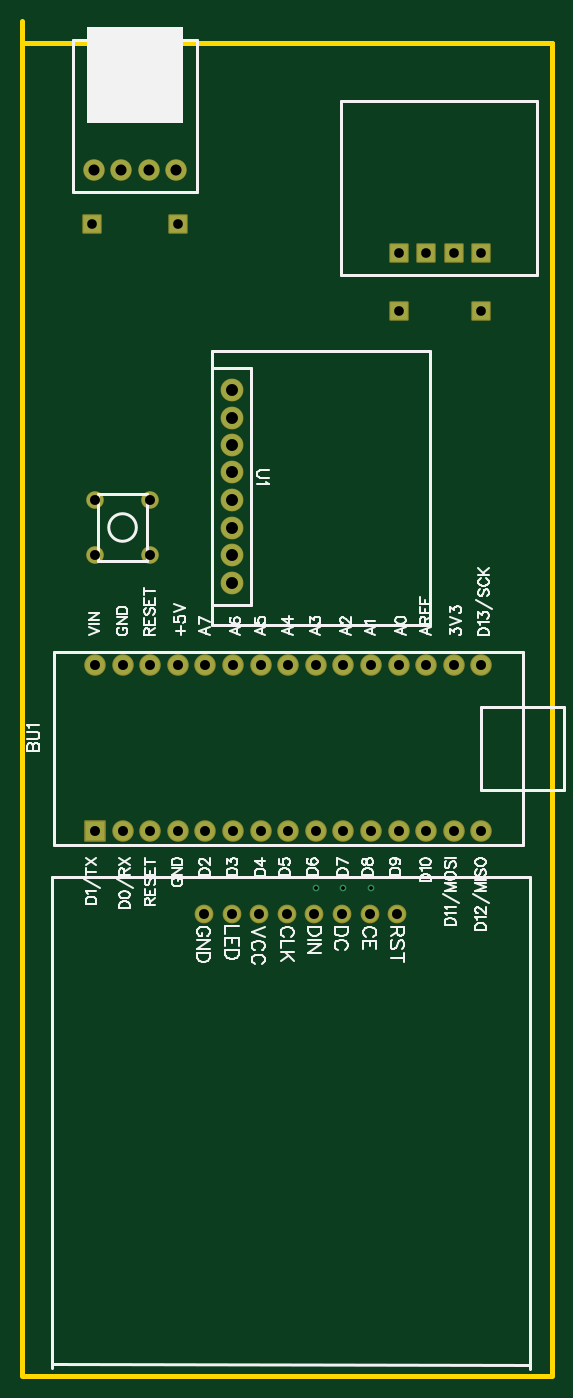
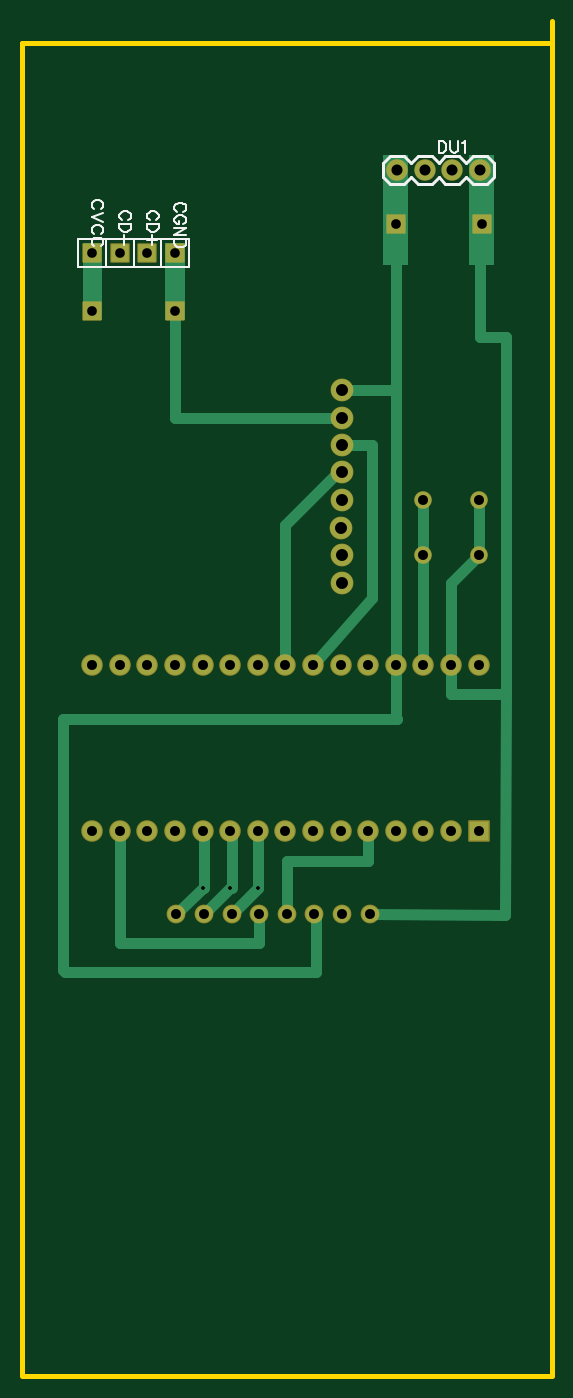
Circuit board: 9 layer files. Board 48.8 x 124.7 mm.
- drill: Drill_PTH_Through.DRL (1384 bytes)
- drill: Drill_PTH_Through_Via.DRL (310 bytes)
- outline: Gerber_BoardOutlineLayer.GKO (597 bytes)
- bottom_copper: Gerber_BottomLayer.GBL (4221 bytes)
- bottom_silk: Gerber_BottomSilkscreenLayer.GBO (7262 bytes)
- bottom_mask: Gerber_BottomSolderMaskLayer.GBS (2462 bytes)
- top_copper: Gerber_TopLayer.GTL (2360 bytes)
- top_silk: Gerber_TopSilkscreenLayer.GTO (30706 bytes)
- top_mask: Gerber_TopSolderMaskLayer.GTS (2459 bytes)

=== drill: Drill_PTH_Through.DRL ===
M48
METRIC,LZ,000.000
;FILE_FORMAT=3:3
;TYPE=PLATED
;Layer: PTH_Through
;EasyEDA v6.5.57, 2026-07-02 20:20:03
;b717ba04552f48d2861de6b363a78323,f4c6078d832640438f7d6b27728cf1cc,10
;Gerber Generator version 0.2
;Holesize 1 = 0.310 mm
T01C0.310
;Holesize 2 = 0.889 mm
T02C0.889
;Holesize 3 = 0.915 mm
T03C0.915
;Holesize 4 = 1.016 mm
T04C1.016
;Holesize 5 = 1.101 mm
T05C1.101
%
G05
G90
T01
X024257Y044323
X026797Y044323
X029337Y044323
T02
X031877Y102743
X034417Y102743
X036957Y102743
X039497Y102743
X031886Y097425
X039506Y097391
X011557Y105445
X003656Y105445
T03
X003937Y049530
X006477Y049530
X009017Y049530
X011557Y049530
X014097Y049530
X016637Y049530
X019177Y049530
X021717Y049530
X024257Y049530
X026797Y049530
X029337Y049530
X031877Y049530
X034417Y049530
X036957Y049530
X039497Y049530
X003937Y064770
X006477Y064770
X009017Y064770
X011557Y064770
X014097Y064770
X016637Y064770
X019177Y064770
X021717Y064770
X024257Y064770
X026797Y064770
X029337Y064770
X031877Y064770
X034417Y064770
X036957Y064770
X039497Y064770
X031750Y041910
X029210Y041910
X026670Y041910
X024130Y041910
X021590Y041910
X019050Y041910
X016510Y041910
X013970Y041910
X003937Y074930
X003937Y080010
X009017Y080010
X009017Y074930
T04
X011430Y110363
X008890Y110363
X006350Y110363
X003810Y110363
T05
X016510Y087589
X016510Y090129
X016520Y082550
X016520Y085090
X016561Y077450
X016518Y079974
X016538Y074938
X016510Y072349
M30

=== drill: Drill_PTH_Through_Via.DRL ===
M48
METRIC,LZ,000.000
;FILE_FORMAT=3:3
;TYPE=PLATED
;Layer: PTH_Through_Via
;EasyEDA v6.5.57, 2026-07-02 20:20:03
;b717ba04552f48d2861de6b363a78323,f4c6078d832640438f7d6b27728cf1cc,10
;Gerber Generator version 0.2
;Holesize 1 = 0.310 mm
T01C0.310
%
G05
G90
T01
X024257Y044323
X026797Y044323
X029337Y044323
M30

=== outline: Gerber_BoardOutlineLayer.GKO ===
G04 Layer: BoardOutlineLayer*
G04 EasyEDA v6.5.57, 2026-07-02 20:20:03*
G04 b717ba04552f48d2861de6b363a78323,f4c6078d832640438f7d6b27728cf1cc,10*
G04 Gerber Generator version 0.2*
G04 Scale: 100 percent, Rotated: No, Reflected: No *
G04 Dimensions in millimeters *
G04 leading zeros omitted , absolute positions ,4 integer and 5 decimal *
%FSLAX45Y45*%
%MOMM*%

%ADD10C,0.5000*%
%ADD11C,0.0143*%
D10*
X-279400Y12410442D02*
G01*
X-279400Y12204700D01*
X4597400Y12204700D01*
X4597400Y-50800D01*
X4597400Y-63500D02*
G01*
X-279400Y-63500D01*
X-279400Y-50800D02*
G01*
X-279400Y12204700D01*

%LPD*%
M02*

=== bottom_copper: Gerber_BottomLayer.GBL ===
G04 Layer: BottomLayer*
G04 EasyEDA v6.5.57, 2026-07-02 20:20:03*
G04 b717ba04552f48d2861de6b363a78323,f4c6078d832640438f7d6b27728cf1cc,10*
G04 Gerber Generator version 0.2*
G04 Scale: 100 percent, Rotated: No, Reflected: No *
G04 Dimensions in millimeters *
G04 leading zeros omitted , absolute positions ,4 integer and 5 decimal *
%FSLAX45Y45*%
%MOMM*%

%AMMACRO1*21,1,$1,$2,0,0,$3*%
%ADD10C,1.0000*%
%ADD11C,1.8796*%
%ADD12MACRO1,1.5748X1.5748X0.0000*%
%ADD13R,1.7780X1.7780*%
%ADD14C,1.7780*%
%ADD15C,1.5240*%
%ADD16C,2.0000*%
%ADD17C,0.6200*%
%ADD18C,0.0187*%

%LPD*%
D10*
X901700Y8001000D02*
G01*
X901700Y7493000D01*
X393700Y7493000D02*
G01*
X393700Y8001000D01*
X901700Y6477000D02*
G01*
X901700Y7493000D01*
X647700Y6477000D02*
G01*
X647700Y7239000D01*
X393700Y7493000D01*
X1651000Y8758936D02*
G01*
X3187700Y8750300D01*
X3188461Y9742424D01*
X1651000Y9012936D02*
G01*
X1155700Y9012936D01*
X1371600Y7099300D02*
G01*
X1917700Y6477000D01*
X2921000Y4432300D02*
G01*
X2921000Y4940300D01*
X2933700Y4953000D01*
X1676400Y8267700D02*
G01*
X2171700Y7772400D01*
X2171700Y6477000D01*
X3175000Y4191000D02*
G01*
X2933700Y4432300D01*
X2413000Y4191000D02*
G01*
X2413000Y3924300D01*
X3695700Y3924300D01*
X3695700Y4953000D01*
X1143000Y11036300D02*
G01*
X1155700Y11023600D01*
X1155700Y6477000D01*
X1905000Y4191000D02*
G01*
X1892300Y4178300D01*
X1892300Y3657600D01*
X4203700Y3657600D01*
X4216400Y3670300D01*
X4216400Y5981700D01*
X1143000Y5981700D01*
X1155700Y5994400D01*
X1155700Y6477000D01*
X2159000Y4191000D02*
G01*
X2159000Y4673600D01*
X1409700Y4673600D01*
X1409700Y4953000D01*
X381000Y11036300D02*
G01*
X381000Y9499600D01*
X139700Y9499600D01*
X139700Y6210300D01*
X647700Y6210300D01*
X647700Y6477000D01*
X1397000Y4191000D02*
G01*
X152400Y4178300D01*
X139700Y6233921D01*
X1371600Y8509000D02*
G01*
X1371600Y7099300D01*
X1652015Y8509000D02*
G01*
X1371600Y8509000D01*
X2667000Y4432300D02*
G01*
X2667000Y4940300D01*
X2679700Y4953000D01*
X2921000Y4191000D02*
G01*
X2679700Y4432300D01*
X2667000Y4191000D02*
G01*
X2425700Y4432300D01*
X2425700Y4953000D02*
G01*
X2425700Y4432300D01*
X2667000Y4191000D01*
G36*
X1041400Y11176000D02*
G01*
X1270000Y11176000D01*
X1270000Y10160000D01*
X1041400Y10160000D01*
G37*
G36*
X254000Y11176000D02*
G01*
X482600Y11176000D01*
X482600Y10160000D01*
X254000Y10160000D01*
G37*
G36*
X3098800Y10363200D02*
G01*
X3276600Y10363200D01*
X3276600Y9652000D01*
X3098800Y9652000D01*
G37*
G36*
X3860800Y10363200D02*
G01*
X4038600Y10363200D01*
X4038600Y9652000D01*
X3860800Y9652000D01*
G37*
D11*
G01*
X1143000Y11036300D03*
G01*
X889000Y11036300D03*
G01*
X635000Y11036300D03*
G01*
X381000Y11036300D03*
D12*
G01*
X3187700Y10274300D03*
G01*
X3441700Y10274300D03*
G01*
X3695700Y10274300D03*
G01*
X3949700Y10274300D03*
D13*
G01*
X393700Y4953000D03*
D14*
G01*
X647700Y4953000D03*
G01*
X901700Y4953000D03*
G01*
X1155700Y4953000D03*
G01*
X1409700Y4953000D03*
G01*
X1663700Y4953000D03*
G01*
X1917700Y4953000D03*
G01*
X2171700Y4953000D03*
G01*
X2425700Y4953000D03*
G01*
X2679700Y4953000D03*
G01*
X2933700Y4953000D03*
G01*
X3187700Y4953000D03*
G01*
X3441700Y4953000D03*
G01*
X3695700Y4953000D03*
G01*
X3949700Y4953000D03*
G01*
X393700Y6477000D03*
G01*
X647700Y6477000D03*
G01*
X901700Y6477000D03*
G01*
X1155700Y6477000D03*
G01*
X1409700Y6477000D03*
G01*
X1663700Y6477000D03*
G01*
X1917700Y6477000D03*
G01*
X2171700Y6477000D03*
G01*
X2425700Y6477000D03*
G01*
X2679700Y6477000D03*
G01*
X2933700Y6477000D03*
G01*
X3187700Y6477000D03*
G01*
X3441700Y6477000D03*
G01*
X3695700Y6477000D03*
G01*
X3949700Y6477000D03*
D15*
G01*
X3175000Y4191000D03*
G01*
X2921000Y4191000D03*
G01*
X2667000Y4191000D03*
G01*
X2413000Y4191000D03*
G01*
X2159000Y4191000D03*
G01*
X1905000Y4191000D03*
G01*
X1651000Y4191000D03*
G01*
X1397000Y4191000D03*
D16*
G01*
X1651000Y8758936D03*
G01*
X1651000Y9012936D03*
G01*
X1652015Y8255000D03*
G01*
X1652015Y8509000D03*
G01*
X1656079Y7744968D03*
G01*
X1651762Y7997444D03*
G01*
X1653794Y7493762D03*
G01*
X1651000Y7234936D03*
D12*
G01*
X3188550Y9742482D03*
G01*
X3950550Y9739094D03*
G01*
X1155700Y10544456D03*
G01*
X365648Y10544456D03*
D15*
G01*
X393700Y7493000D03*
G01*
X393700Y8001000D03*
G01*
X901700Y8001000D03*
G01*
X901700Y7493000D03*
D17*
G01*
X2425700Y4432300D03*
G01*
X2679700Y4432300D03*
G01*
X2933700Y4432300D03*
M02*

=== bottom_silk: Gerber_BottomSilkscreenLayer.GBO (7262 bytes, source omitted) ===
=== bottom_mask: Gerber_BottomSolderMaskLayer.GBS ===
G04 Layer: BottomSolderMaskLayer*
G04 EasyEDA v6.5.57, 2026-07-02 20:20:03*
G04 b717ba04552f48d2861de6b363a78323,f4c6078d832640438f7d6b27728cf1cc,10*
G04 Gerber Generator version 0.2*
G04 Scale: 100 percent, Rotated: No, Reflected: No *
G04 Dimensions in millimeters *
G04 leading zeros omitted , absolute positions ,4 integer and 5 decimal *
%FSLAX45Y45*%
%MOMM*%

%AMMACRO1*4,1,8,-0.8296,-0.889,-0.889,-0.8293,-0.889,0.8296,-0.8296,0.889,0.8293,0.889,0.889,0.8296,0.889,-0.8293,0.8293,-0.889,-0.8296,-0.889,0*%
%AMMACRO2*4,1,8,-0.9312,-0.9906,-0.9906,-0.9309,-0.9906,0.9312,-0.9312,0.9906,0.9309,0.9906,0.9906,0.9312,0.9906,-0.9309,0.9309,-0.9906,-0.9312,-0.9906,0*%
%ADD10C,1.9812*%
%ADD11MACRO1*%
%ADD12MACRO2*%
%ADD13C,1.9812*%
%ADD14C,1.7272*%
%ADD15C,2.1016*%
%ADD16C,1.6256*%
%ADD17C,0.0114*%

%LPD*%
D10*
G01*
X1143000Y11036300D03*
G01*
X889000Y11036300D03*
G01*
X635000Y11036300D03*
G01*
X381000Y11036300D03*
D11*
G01*
X3187700Y10274300D03*
G01*
X3441700Y10274300D03*
G01*
X3695700Y10274300D03*
G01*
X3949700Y10274300D03*
D12*
G01*
X393700Y4953000D03*
D13*
G01*
X647700Y4953000D03*
G01*
X901700Y4953000D03*
G01*
X1155700Y4953000D03*
G01*
X1409700Y4953000D03*
G01*
X1663700Y4953000D03*
G01*
X1917700Y4953000D03*
G01*
X2171700Y4953000D03*
G01*
X2425700Y4953000D03*
G01*
X2679700Y4953000D03*
G01*
X2933700Y4953000D03*
G01*
X3187700Y4953000D03*
G01*
X3441700Y4953000D03*
G01*
X3695700Y4953000D03*
G01*
X3949700Y4953000D03*
G01*
X393700Y6477000D03*
G01*
X647700Y6477000D03*
G01*
X901700Y6477000D03*
G01*
X1155700Y6477000D03*
G01*
X1409700Y6477000D03*
G01*
X1663700Y6477000D03*
G01*
X1917700Y6477000D03*
G01*
X2171700Y6477000D03*
G01*
X2425700Y6477000D03*
G01*
X2679700Y6477000D03*
G01*
X2933700Y6477000D03*
G01*
X3187700Y6477000D03*
G01*
X3441700Y6477000D03*
G01*
X3695700Y6477000D03*
G01*
X3949700Y6477000D03*
D14*
G01*
X3175000Y4191000D03*
G01*
X2921000Y4191000D03*
G01*
X2667000Y4191000D03*
G01*
X2413000Y4191000D03*
G01*
X2159000Y4191000D03*
G01*
X1905000Y4191000D03*
G01*
X1651000Y4191000D03*
G01*
X1397000Y4191000D03*
D15*
G01*
X1651000Y8758936D03*
G01*
X1651000Y9012936D03*
G01*
X1652015Y8255000D03*
G01*
X1652015Y8509000D03*
G01*
X1656079Y7744968D03*
G01*
X1651762Y7997444D03*
G01*
X1653794Y7493762D03*
G01*
X1651000Y7234936D03*
D11*
G01*
X3188563Y9742474D03*
G01*
X3950563Y9739096D03*
G01*
X1155700Y10544454D03*
G01*
X365658Y10544454D03*
D16*
G01*
X393700Y7493000D03*
G01*
X393700Y8001000D03*
G01*
X901700Y8001000D03*
G01*
X901700Y7493000D03*
M02*

=== top_copper: Gerber_TopLayer.GTL ===
G04 Layer: TopLayer*
G04 EasyEDA v6.5.57, 2026-07-02 20:20:03*
G04 b717ba04552f48d2861de6b363a78323,f4c6078d832640438f7d6b27728cf1cc,10*
G04 Gerber Generator version 0.2*
G04 Scale: 100 percent, Rotated: No, Reflected: No *
G04 Dimensions in millimeters *
G04 leading zeros omitted , absolute positions ,4 integer and 5 decimal *
%FSLAX45Y45*%
%MOMM*%

%AMMACRO1*21,1,$1,$2,0,0,$3*%
%ADD10C,0.6000*%
%ADD11C,1.8796*%
%ADD12MACRO1,1.5748X1.5748X0.0000*%
%ADD13R,1.7780X1.7780*%
%ADD14C,1.7780*%
%ADD15C,1.5240*%
%ADD16C,2.0000*%
%ADD17C,0.0169*%
%ADD18C,0.6200*%

%LPD*%
D10*
X3467856Y10300456D02*
G01*
X3441700Y10274300D01*
D11*
G01*
X1143000Y11036300D03*
G01*
X889000Y11036300D03*
G01*
X635000Y11036300D03*
G01*
X381000Y11036300D03*
D12*
G01*
X3187700Y10274300D03*
G01*
X3441700Y10274300D03*
G01*
X3695700Y10274300D03*
G01*
X3949700Y10274300D03*
D13*
G01*
X393700Y4953000D03*
D14*
G01*
X647700Y4953000D03*
G01*
X901700Y4953000D03*
G01*
X1155700Y4953000D03*
G01*
X1409700Y4953000D03*
G01*
X1663700Y4953000D03*
G01*
X1917700Y4953000D03*
G01*
X2171700Y4953000D03*
G01*
X2425700Y4953000D03*
G01*
X2679700Y4953000D03*
G01*
X2933700Y4953000D03*
G01*
X3187700Y4953000D03*
G01*
X3441700Y4953000D03*
G01*
X3695700Y4953000D03*
G01*
X3949700Y4953000D03*
G01*
X393700Y6477000D03*
G01*
X647700Y6477000D03*
G01*
X901700Y6477000D03*
G01*
X1155700Y6477000D03*
G01*
X1409700Y6477000D03*
G01*
X1663700Y6477000D03*
G01*
X1917700Y6477000D03*
G01*
X2171700Y6477000D03*
G01*
X2425700Y6477000D03*
G01*
X2679700Y6477000D03*
G01*
X2933700Y6477000D03*
G01*
X3187700Y6477000D03*
G01*
X3441700Y6477000D03*
G01*
X3695700Y6477000D03*
G01*
X3949700Y6477000D03*
D15*
G01*
X3175000Y4191000D03*
G01*
X2921000Y4191000D03*
G01*
X2667000Y4191000D03*
G01*
X2413000Y4191000D03*
G01*
X2159000Y4191000D03*
G01*
X1905000Y4191000D03*
G01*
X1651000Y4191000D03*
G01*
X1397000Y4191000D03*
D16*
G01*
X1651000Y8758936D03*
G01*
X1651000Y9012936D03*
G01*
X1652015Y8255000D03*
G01*
X1652015Y8509000D03*
G01*
X1656079Y7744968D03*
G01*
X1651762Y7997444D03*
G01*
X1653794Y7493762D03*
G01*
X1651000Y7234936D03*
D12*
G01*
X3188550Y9742482D03*
G01*
X3950550Y9739094D03*
G01*
X1155700Y10544456D03*
G01*
X365648Y10544456D03*
D15*
G01*
X393700Y7493000D03*
G01*
X393700Y8001000D03*
G01*
X901700Y8001000D03*
G01*
X901700Y7493000D03*
D18*
G01*
X2425700Y4432300D03*
G01*
X2679700Y4432300D03*
G01*
X2933700Y4432300D03*
M02*

=== top_silk: Gerber_TopSilkscreenLayer.GTO (30706 bytes, source omitted) ===
=== top_mask: Gerber_TopSolderMaskLayer.GTS ===
G04 Layer: TopSolderMaskLayer*
G04 EasyEDA v6.5.57, 2026-07-02 20:20:03*
G04 b717ba04552f48d2861de6b363a78323,f4c6078d832640438f7d6b27728cf1cc,10*
G04 Gerber Generator version 0.2*
G04 Scale: 100 percent, Rotated: No, Reflected: No *
G04 Dimensions in millimeters *
G04 leading zeros omitted , absolute positions ,4 integer and 5 decimal *
%FSLAX45Y45*%
%MOMM*%

%AMMACRO1*4,1,8,-0.8296,-0.889,-0.889,-0.8293,-0.889,0.8296,-0.8296,0.889,0.8293,0.889,0.889,0.8296,0.889,-0.8293,0.8293,-0.889,-0.8296,-0.889,0*%
%AMMACRO2*4,1,8,-0.9312,-0.9906,-0.9906,-0.9309,-0.9906,0.9312,-0.9312,0.9906,0.9309,0.9906,0.9906,0.9312,0.9906,-0.9309,0.9309,-0.9906,-0.9312,-0.9906,0*%
%ADD10C,1.9812*%
%ADD11MACRO1*%
%ADD12MACRO2*%
%ADD13C,1.9812*%
%ADD14C,1.7272*%
%ADD15C,2.1016*%
%ADD16C,1.6256*%
%ADD17C,0.0128*%

%LPD*%
D10*
G01*
X1143000Y11036300D03*
G01*
X889000Y11036300D03*
G01*
X635000Y11036300D03*
G01*
X381000Y11036300D03*
D11*
G01*
X3187700Y10274300D03*
G01*
X3441700Y10274300D03*
G01*
X3695700Y10274300D03*
G01*
X3949700Y10274300D03*
D12*
G01*
X393700Y4953000D03*
D13*
G01*
X647700Y4953000D03*
G01*
X901700Y4953000D03*
G01*
X1155700Y4953000D03*
G01*
X1409700Y4953000D03*
G01*
X1663700Y4953000D03*
G01*
X1917700Y4953000D03*
G01*
X2171700Y4953000D03*
G01*
X2425700Y4953000D03*
G01*
X2679700Y4953000D03*
G01*
X2933700Y4953000D03*
G01*
X3187700Y4953000D03*
G01*
X3441700Y4953000D03*
G01*
X3695700Y4953000D03*
G01*
X3949700Y4953000D03*
G01*
X393700Y6477000D03*
G01*
X647700Y6477000D03*
G01*
X901700Y6477000D03*
G01*
X1155700Y6477000D03*
G01*
X1409700Y6477000D03*
G01*
X1663700Y6477000D03*
G01*
X1917700Y6477000D03*
G01*
X2171700Y6477000D03*
G01*
X2425700Y6477000D03*
G01*
X2679700Y6477000D03*
G01*
X2933700Y6477000D03*
G01*
X3187700Y6477000D03*
G01*
X3441700Y6477000D03*
G01*
X3695700Y6477000D03*
G01*
X3949700Y6477000D03*
D14*
G01*
X3175000Y4191000D03*
G01*
X2921000Y4191000D03*
G01*
X2667000Y4191000D03*
G01*
X2413000Y4191000D03*
G01*
X2159000Y4191000D03*
G01*
X1905000Y4191000D03*
G01*
X1651000Y4191000D03*
G01*
X1397000Y4191000D03*
D15*
G01*
X1651000Y8758936D03*
G01*
X1651000Y9012936D03*
G01*
X1652015Y8255000D03*
G01*
X1652015Y8509000D03*
G01*
X1656079Y7744968D03*
G01*
X1651762Y7997444D03*
G01*
X1653794Y7493762D03*
G01*
X1651000Y7234936D03*
D11*
G01*
X3188563Y9742474D03*
G01*
X3950563Y9739096D03*
G01*
X1155700Y10544454D03*
G01*
X365658Y10544454D03*
D16*
G01*
X393700Y7493000D03*
G01*
X393700Y8001000D03*
G01*
X901700Y8001000D03*
G01*
X901700Y7493000D03*
M02*
